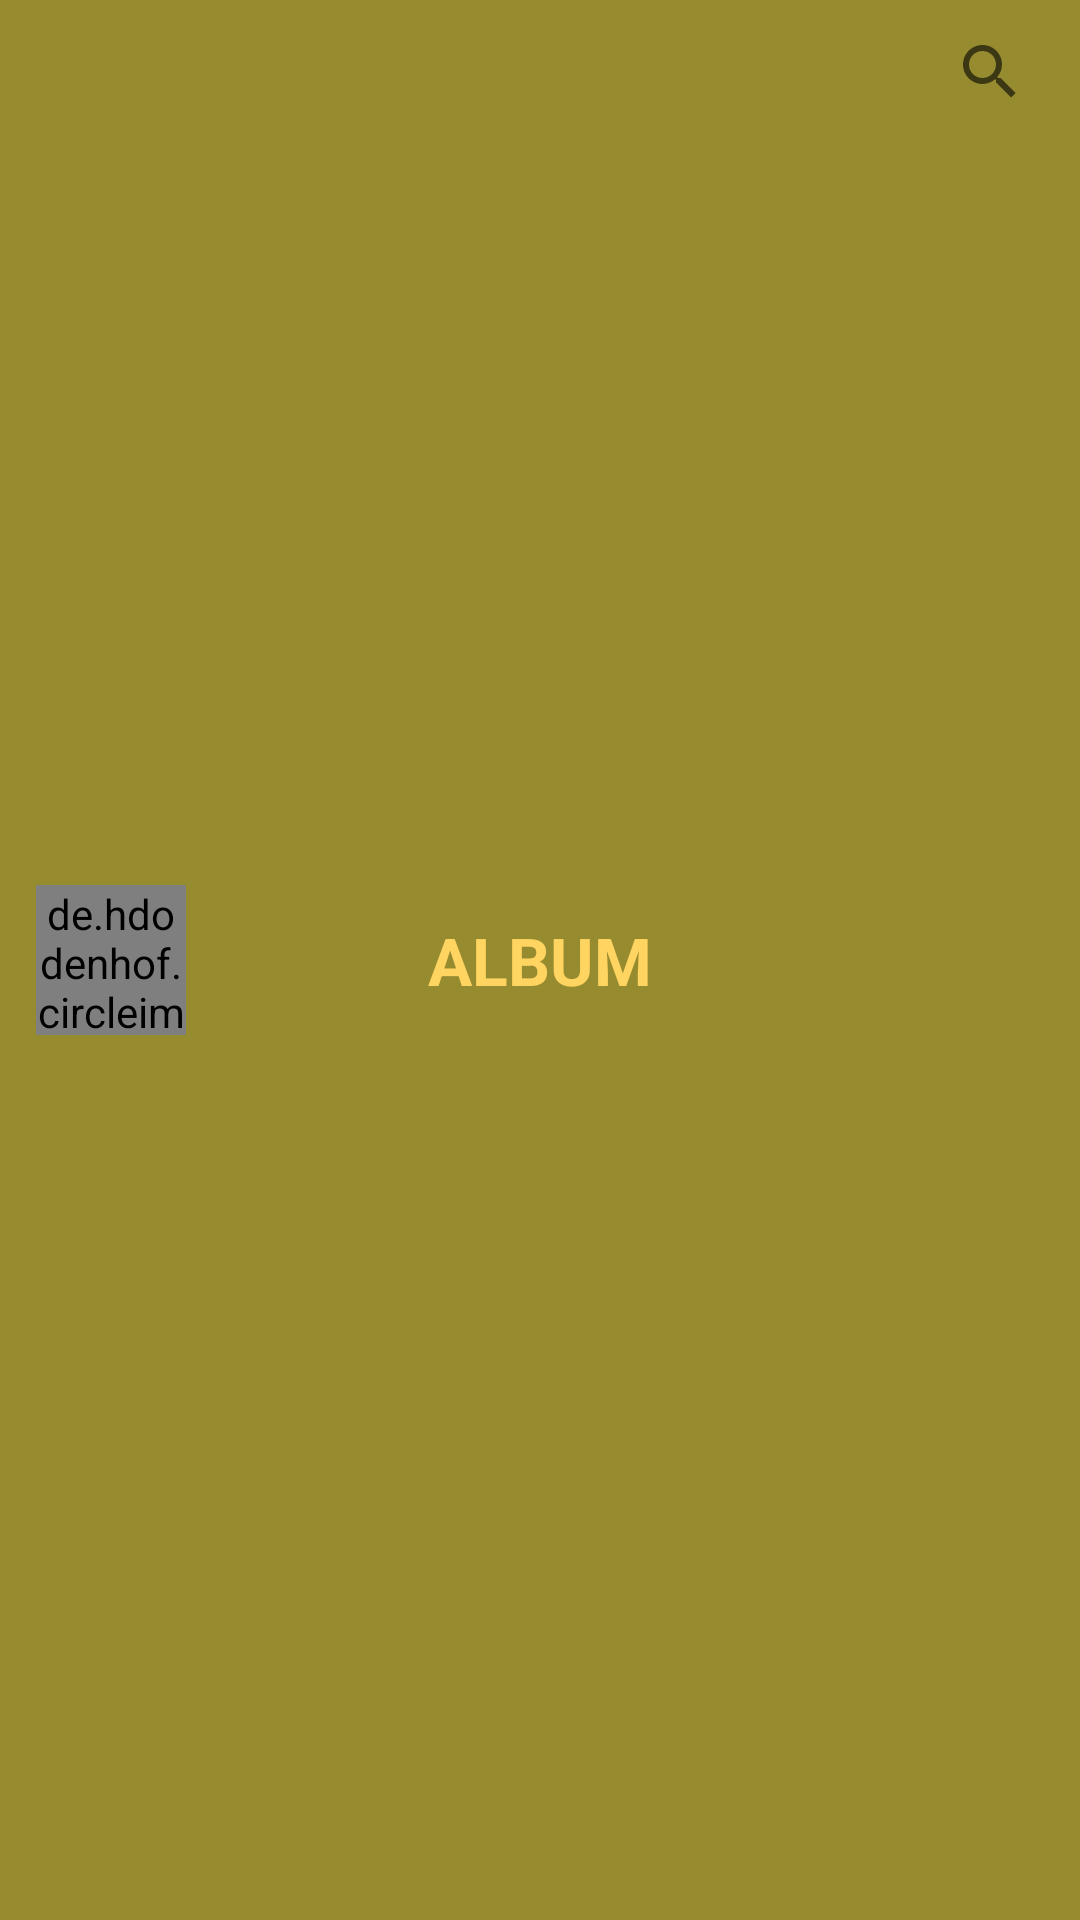

Here is an Android app screen rendered from its layout file. Give the layout XML and the strings, colors and styles it references.
<!-- AndroidManifest.xml: application theme AppTheme -->
<!-- res/layout/action_bar_custom_alubm.xml -->
<?xml version="1.0" encoding="utf-8"?>
<FrameLayout xmlns:android="http://schemas.android.com/apk/res/android"
    android:layout_width="match_parent"

    android:layout_height="?attr/actionBarSize">
    <RelativeLayout
        android:layout_width="match_parent"
        android:background="@color/colorAccent"
        android:layout_height="match_parent">
        <de.hdodenhof.circleimageview.CircleImageView
            xmlns:app="http://schemas.android.com/apk/res-auto"
            android:id="@+id/profile_image"
            android:layout_width="50dp"
            android:layout_height="50dp"
            android:src="@drawable/main"
            android:layout_centerVertical="true"
            android:layout_marginLeft="12dp"
            app:civ_border_width="2dp"
            app:civ_border_color="#FF000000"/>

        <SearchView
            android:layout_width="wrap_content"
            android:id="@+id/album_search"
            android:layout_alignParentRight="true"
            android:layout_marginRight="6dp"

            android:layout_height="wrap_content"/>
        <TextView
            android:id="@+id/txt_head_comment"
            android:layout_width="wrap_content"
            android:layout_height="wrap_content"
            android:text="ALBUM"
           android:layout_centerInParent="true"
            android:textColor="@color/colorPrimary"
            android:textSize="22dp"
            android:textStyle="bold"
            />




    </RelativeLayout>

</FrameLayout>
<!-- resources referenced by this layout -->
<resources>
  <color name="colorAccent">#978B30</color>
  <color name="colorPrimary">#FFD461</color>
  <!-- drawable main: png bitmap (drawable-hdpi, 51180 bytes) -->
  <style name="AppTheme" parent="Theme.AppCompat.Light.NoActionBar">
          
  
          <item name="colorPrimary">@color/colorPrimary</item>
          <item name="colorPrimaryDark">@color/colorPrimaryDark</item>
          <item name="colorControlHighlight">#673AB7</item>
          <item name="colorAccent">@color/colorAccent</item>
          <item name="android:windowActionBarOverlay">true</item>
          <item name="android:windowActivityTransitions">true</item>
          <item name="android:windowContentTransitions">true</item>
      </style>
      !-- PopuP Enter Exit Animation --&gt;
  <color name="colorPrimaryDark">#978B30</color>
</resources>
